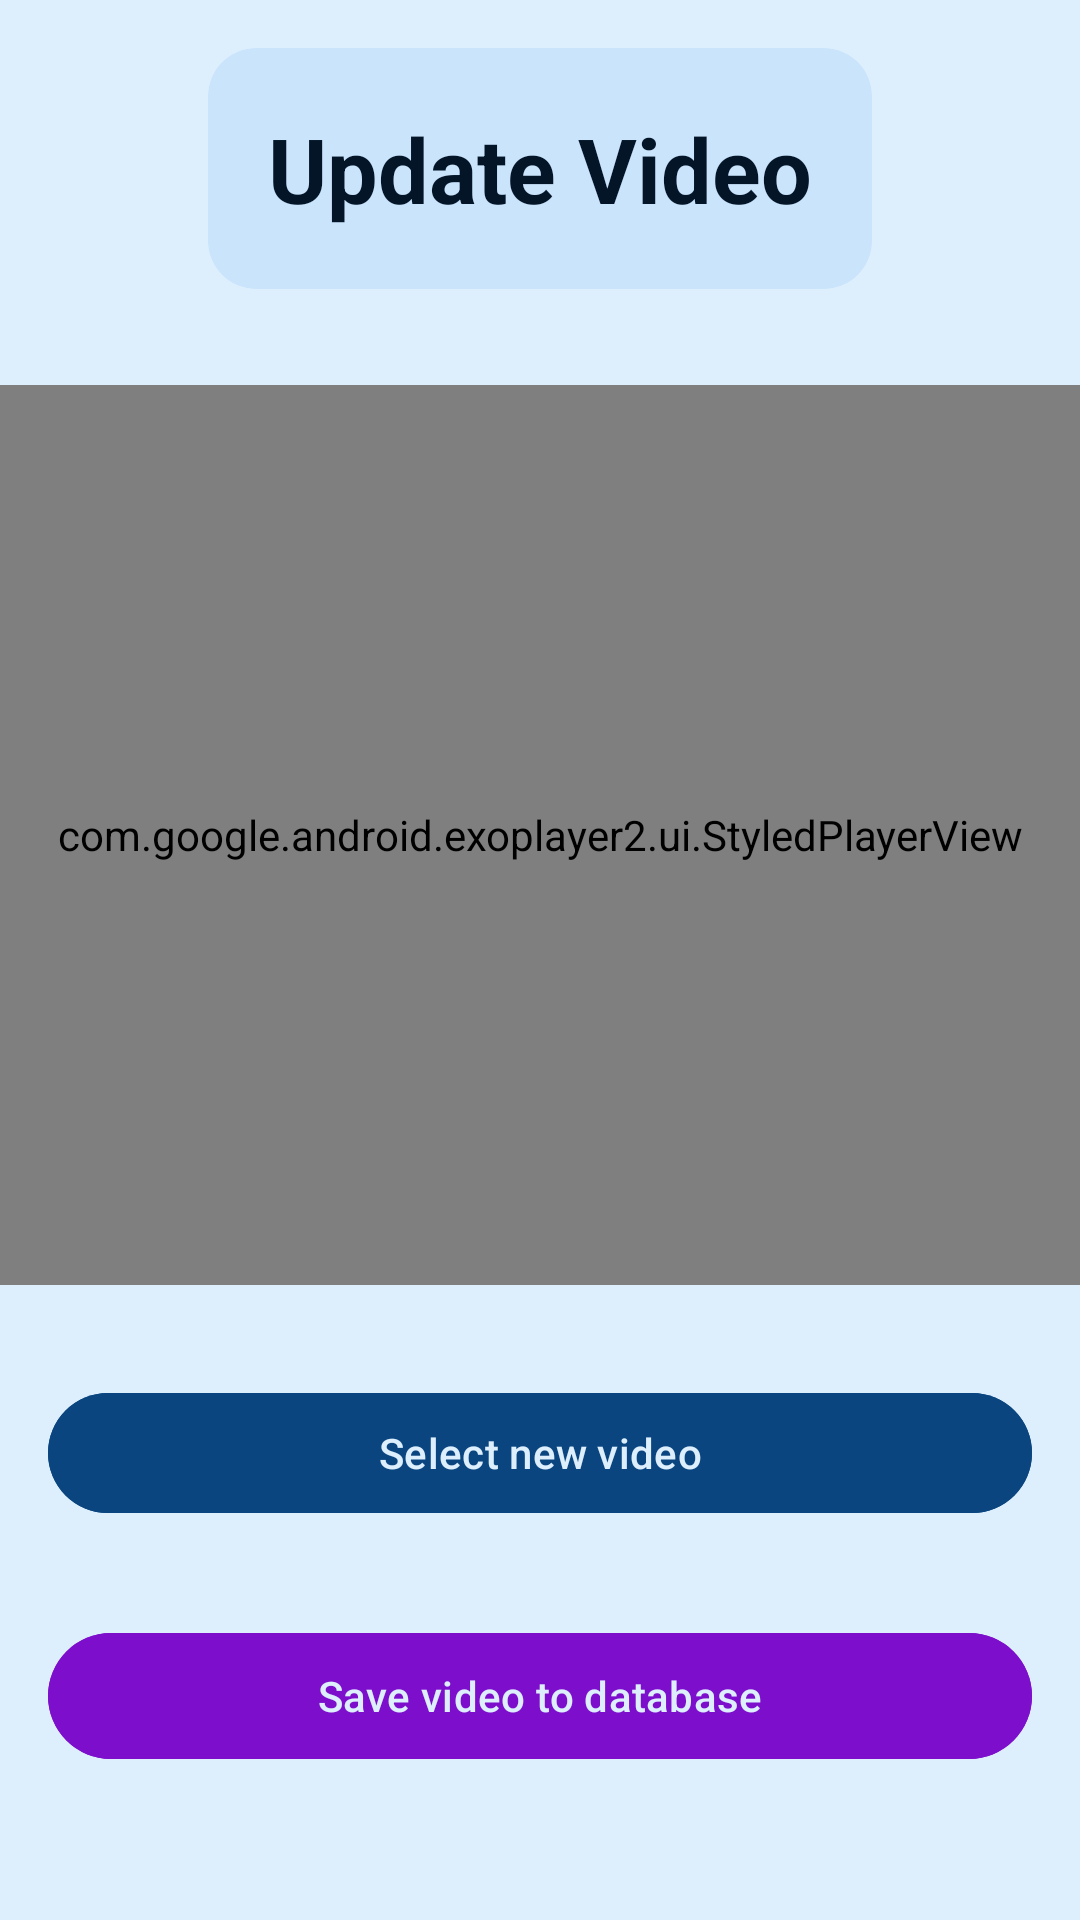

This screen was rendered from an Android layout file. Write that file and the resources it references.
<!-- AndroidManifest.xml: application theme Theme.Assignment -->
<!-- res/layout/activity_page_admin_update_video.xml -->
<?xml version="1.0" encoding="utf-8"?>
<androidx.constraintlayout.widget.ConstraintLayout xmlns:android="http://schemas.android.com/apk/res/android"
    xmlns:app="http://schemas.android.com/apk/res-auto"
    xmlns:tools="http://schemas.android.com/tools"
    android:id="@+id/main"
    android:layout_width="match_parent"
    android:layout_height="match_parent"
    tools:context=".Page_Admin_Update_Video_Activity"
    style="@style/ENTIRE_BACKGROUND">

    <com.google.android.material.card.MaterialCardView
        android:id="@+id/materialCardView"
        style="@style/CARD_BACKGROUND_CONTRAST_3"
        android:layout_width="wrap_content"
        android:layout_height="wrap_content"
        android:layout_marginTop="16dp"
        app:cardCornerRadius="16dp"
        app:layout_constraintEnd_toEndOf="parent"
        app:layout_constraintStart_toStartOf="parent"
        app:layout_constraintTop_toTopOf="parent"
        app:strokeColor="@android:color/transparent"
        app:strokeWidth="0dp">

        <androidx.constraintlayout.widget.ConstraintLayout
            android:layout_width="wrap_content"
            android:layout_height="wrap_content"
            android:padding="20dp">

            <TextView
                android:id="@+id/textView4"
                style="@style/TEXT_CONTRAST"
                android:layout_width="wrap_content"
                android:layout_height="wrap_content"
                android:text="Update Video"
                android:textSize="30sp"
                android:textStyle="bold"
                app:layout_constraintBottom_toBottomOf="parent"
                app:layout_constraintEnd_toEndOf="parent"
                app:layout_constraintStart_toStartOf="parent"
                app:layout_constraintTop_toTopOf="parent" />

        </androidx.constraintlayout.widget.ConstraintLayout>

    </com.google.android.material.card.MaterialCardView>

    <com.google.android.exoplayer2.ui.StyledPlayerView
        android:id="@+id/player_view"
        android:layout_width="match_parent"
        android:layout_height="300dp"
        android:layout_marginTop="32dp"
        app:layout_constraintStart_toStartOf="parent"
        app:layout_constraintTop_toBottomOf="@+id/materialCardView" />

    <com.google.android.material.button.MaterialButton
        android:id="@+id/btn_change_video"
        style="@style/BUTTON_MATERIAL_PRIMARY"
        android:layout_width="match_parent"
        android:layout_height="wrap_content"
        android:layout_marginStart="16dp"
        android:layout_marginTop="32dp"
        android:layout_marginEnd="16dp"
        android:text="Select new video"
        app:icon="@drawable/icon_video"
        app:iconGravity="textEnd"
        app:layout_constraintEnd_toEndOf="parent"
        app:layout_constraintStart_toStartOf="parent"
        app:layout_constraintTop_toBottomOf="@+id/player_view" />

    <com.google.android.material.button.MaterialButton
        android:id="@+id/btn_update_tourist_spot_video_database"
        style="@style/BUTTON_MATERIAL_PURPLE"
        android:layout_width="match_parent"
        android:layout_height="50dp"
        android:layout_marginStart="16dp"
        android:layout_marginTop="32dp"
        android:layout_marginEnd="16dp"
        android:text="Save video to database"
        app:icon="@drawable/icon_update"
        app:iconGravity="textEnd"
        app:layout_constraintEnd_toEndOf="parent"
        app:layout_constraintStart_toStartOf="parent"
        app:layout_constraintTop_toBottomOf="@+id/btn_change_video" />

    <com.google.android.material.progressindicator.CircularProgressIndicator
        android:id="@+id/progress_bar"
        style="@style/PROGRESSBAR_TERTIARY_2"
        android:layout_width="wrap_content"
        android:layout_height="wrap_content"
        app:indicatorSize="30dp"
        android:layout_marginEnd="8dp"
        android:contentDescription="Uploading Data"
        android:indeterminate="true"
        android:visibility="gone"
        app:layout_constraintBottom_toBottomOf="@+id/btn_update_tourist_spot_video_database"
        app:layout_constraintEnd_toEndOf="@+id/btn_update_tourist_spot_video_database"
        app:layout_constraintTop_toTopOf="@+id/btn_update_tourist_spot_video_database" />

</androidx.constraintlayout.widget.ConstraintLayout>
<!-- resources referenced by this layout -->
<resources>
  <style name="BUTTON_MATERIAL_PRIMARY">
          <item name="android:backgroundTint">@color/lightMode_primary_color</item>
          <item name="android:textColor">@color/lightMode_tertiary_color</item>
          <item name="iconTint">@color/lightMode_tertiary_color</item>
      </style>
  <style name="BUTTON_MATERIAL_PURPLE">
          <item name="android:backgroundTint">@color/lightMode_quinary_color</item>
          <item name="android:textColor">@color/lightMode_tertiary_color</item>
          <item name="iconTint">@color/lightMode_tertiary_color</item>
      </style>
  <style name="CARD_BACKGROUND_CONTRAST_3">
          <item name="android:backgroundTint">@color/lightMode_primary_20_opacity_color</item>
      </style>
  <style name="ENTIRE_BACKGROUND">
          <item name="android:background">@color/lightMode_tertiary_color</item>
      </style>
  <style name="PROGRESSBAR_TERTIARY_2">
          <item name="indicatorColor">@color/lightMode_tertiary_color</item>
          <item name="trackColor">@android:color/transparent</item>
      </style>
  <style name="TEXT_CONTRAST">
          <item name="android:textColor">@color/lightMode_secondary_color</item>
          <item name="android:drawableTint">@color/lightMode_secondary_color</item>
      </style>
  <style name="Theme.Assignment" parent="Base.Theme.Assignment">
          <item name="bottomSheetDialogTheme">@style/ThemeOverlay.App.BottomSheetDialog</item>
  
          
          <item name="snackbarStyle">@style/Widget.App.Snackbar</item>
          <item name="snackbarButtonStyle">@style/Widget.App.SnackbarButton</item>
          <item name="colorOnSurfaceInverse">@color/lightMode_tertiary_color</item> 
          <item name="colorPrimaryInverse">@color/lightMode_tertiary_color</item> 
      </style>
  <color name="lightMode_primary_color">#0A4580</color>
  <color name="lightMode_tertiary_color">#DDEFFD</color>
  <color name="lightMode_quinary_color">#7D0FCC</color>
  <color name="lightMode_primary_20_opacity_color">#337FBAF5</color>
  <color name="lightMode_secondary_color">#031526</color>
  <style name="Base.Theme.Assignment" parent="Theme.Material3.DayNight.NoActionBar">
          
          
          <item name="android:statusBarColor">@color/lightMode_tertiary_color</item>
          <item name="android:windowLightStatusBar">true</item>
      </style>
  <style name="ThemeOverlay.App.BottomSheetDialog" parent="ThemeOverlay.Material3.BottomSheetDialog">
          <item name="bottomSheetStyle">@style/ModalBottomSheetDialog</item>
      </style>
  <style name="Widget.App.Snackbar" parent="Widget.Material3.Snackbar">
          <item name="backgroundTint">@color/lightMode_red_color</item>
          <item name="android:textColor">@color/lightMode_tertiary_color</item>
  
      </style>
  <style name="Widget.App.SnackbarButton" parent="Widget.Material3.Button.TextButton.Snackbar">
          <item name="android:textColor">@color/lightMode_quaternary_color</item> 
      </style>
  <style name="ModalBottomSheetDialog" parent="Widget.Material3.BottomSheet.Modal">
          <item name="backgroundTint">@color/lightMode_tertiary_color</item>
          <item name="shapeAppearance">@style/ShapeAppearance.App.LargeComponent</item>
      </style>
  <color name="lightMode_red_color">#D32F2F</color>
  <color name="lightMode_quaternary_color">#8C59F3</color>
  <style name="ShapeAppearance.App.LargeComponent" parent="ShapeAppearance.Material3.LargeComponent">
          <item name="cornerFamily">rounded</item>
          <item name="cornerSize">16dp</item>
      </style>
</resources>
